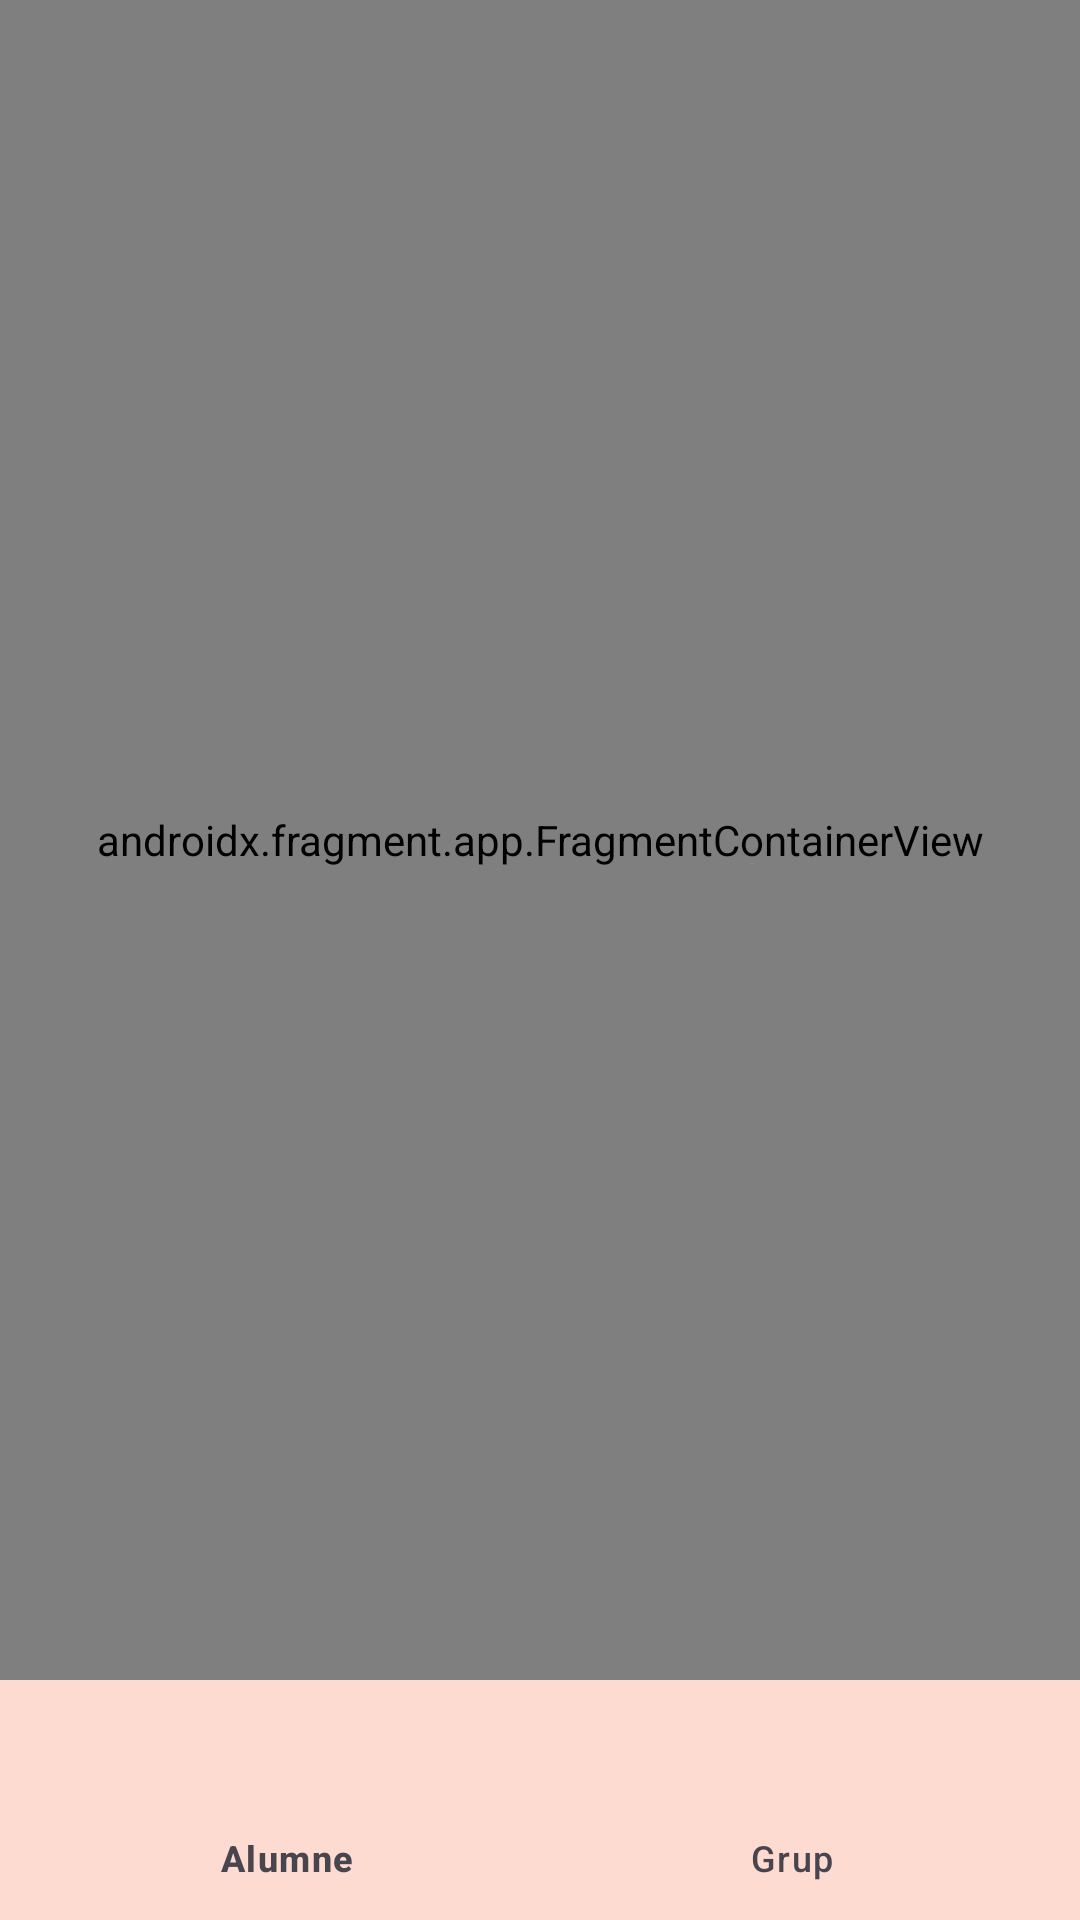

The Android layout XML behind this screen, and the referenced resources:
<!-- AndroidManifest.xml: application theme Theme.Examen_Alex -->
<!-- res/layout/activity_main.xml -->
<?xml version="1.0" encoding="utf-8"?>
<androidx.constraintlayout.widget.ConstraintLayout xmlns:android="http://schemas.android.com/apk/res/android"
    xmlns:app="http://schemas.android.com/apk/res-auto"
    xmlns:tools="http://schemas.android.com/tools"
    android:layout_width="match_parent"
    android:layout_height="match_parent"
    tools:context=".MainActivity">

    <androidx.fragment.app.FragmentContainerView
        android:id="@+id/main_container"
        android:name="androidx.navigation.fragment.NavHostFragment"
        android:layout_width="0dp"
        android:layout_height="0dp"
        app:defaultNavHost="true"
        app:layout_constraintBottom_toTopOf="@+id/bottomNavigationView"
        app:layout_constraintEnd_toEndOf="parent"
        app:layout_constraintHorizontal_bias="0.5"
        app:layout_constraintStart_toStartOf="parent"
        app:layout_constraintTop_toTopOf="parent"
        app:layout_constraintVertical_bias="0.5"
        app:navGraph="@navigation/navigation" />

    <com.google.android.material.bottomnavigation.BottomNavigationView
        android:id="@+id/bottomNavigationView"
        android:layout_width="0dp"
        android:layout_height="wrap_content"
        android:background="@color/bottom_nav_backgro"
        app:itemIconTint="@drawable/bottom_nav_color"
        app:itemTextColor="@drawable/bottom_nav_color"
        app:layout_constraintBottom_toBottomOf="parent"
        app:layout_constraintEnd_toEndOf="parent"
        app:layout_constraintHorizontal_bias="1.0"
        app:layout_constraintStart_toStartOf="parent"
        app:menu="@menu/bottom_nav_menu" />

</androidx.constraintlayout.widget.ConstraintLayout>
<!-- resources referenced by this layout -->
<resources>
  <color name="bottom_nav_backgro">#FEDBD0</color>
  <style name="Theme.Examen_Alex" parent="Base.Theme.Examen_Alex" />
  <style name="Base.Theme.Examen_Alex" parent="Theme.Material3.DayNight.NoActionBar">
          
          
      </style>
</resources>
